2-way image classification set "data" from GitHub (Debargha08/micro-doppler-target-classifier); label vocabulary: human, vehicle.

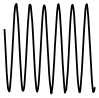
Label: human

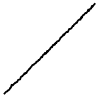
Label: vehicle

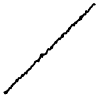
Label: vehicle

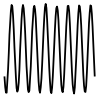
Label: human

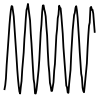
Label: human

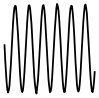
Label: human
